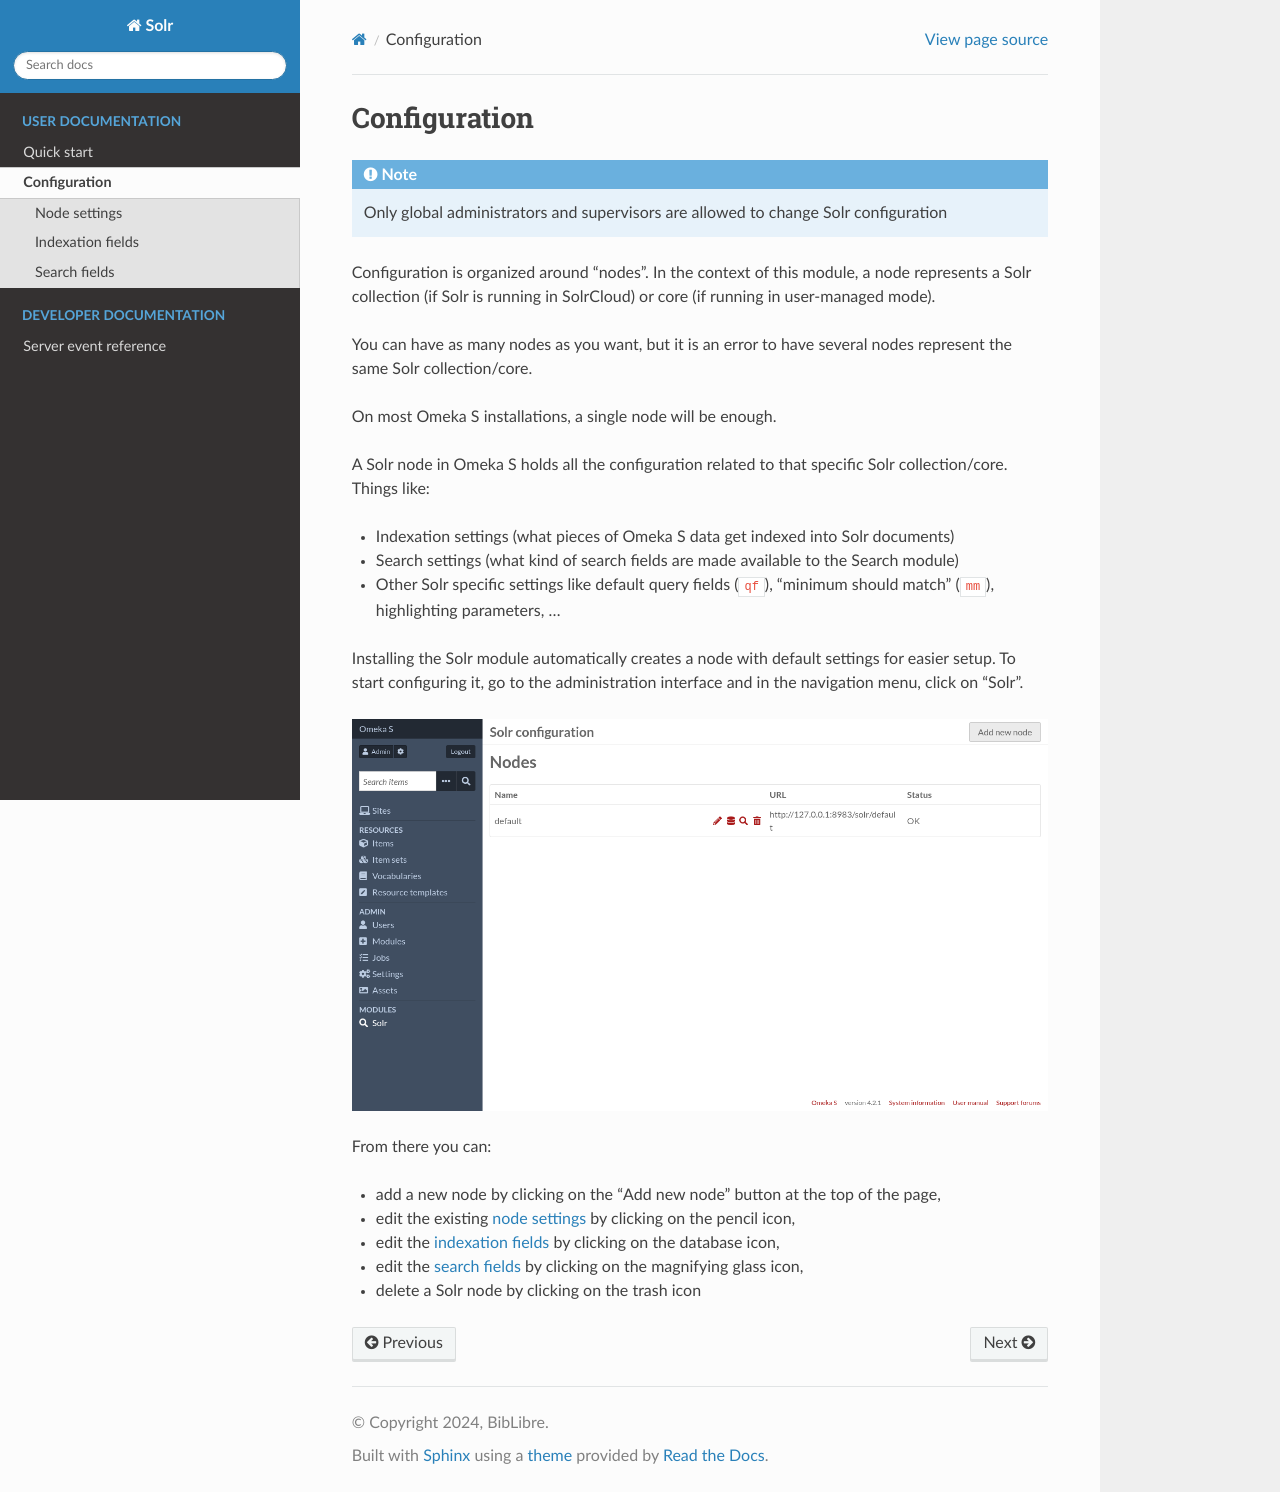

repository: biblibre/omeka-s-module-Solr · page: en/user/configuration.html · generator: sphinx

Configuration
=============

.. note:: Only global administrators and supervisors are allowed to change Solr
   configuration

Configuration is organized around "nodes". In the context of this module, a
node represents a Solr collection (if Solr is running in SolrCloud) or core (if
running in user-managed mode).

You can have as many nodes as you want, but it is an error to have several
nodes represent the same Solr collection/core.

On most Omeka S installations, a single node will be enough.

A Solr node in Omeka S holds all the configuration related to that specific
Solr collection/core. Things like:

- Indexation settings (what pieces of Omeka S data get indexed into Solr documents)
- Search settings (what kind of search fields are made available to the Search module)
- Other Solr specific settings like default query fields (``qf``), "minimum
  should match" (``mm``), highlighting parameters, ...

Installing the Solr module automatically creates a node with default settings
for easier setup. To start configuring it, go to the administration interface
and in the navigation menu, click on "Solr".

.. image:: ../images/node-browse.png

From there you can:

- add a new node by clicking on the "Add new node" button at the top of the page,
- edit the existing :doc:`node settings <configuration/node-settings>` by clicking on the pencil icon,
- edit the :doc:`indexation fields <configuration/indexation-fields>` by clicking on the database icon,
- edit the :doc:`search fields <configuration/search-fields>` by clicking on the magnifying glass icon,
- delete a Solr node by clicking on the trash icon

.. toctree::
   :hidden:

   configuration/node-settings
   configuration/indexation-fields
   configuration/search-fields
